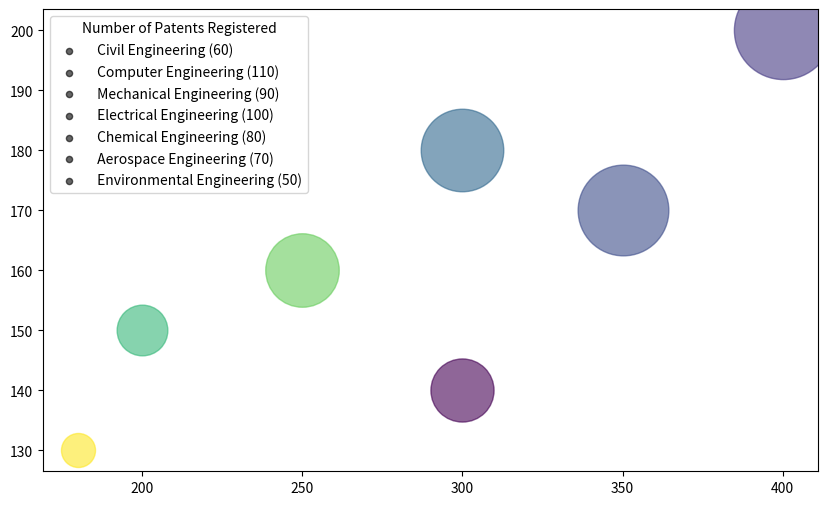

Python code for this plot: (Note: this script raises an exception after producing the figure.)
import matplotlib.pyplot as plt
import numpy as np
from matplotlib import cm
from matplotlib.colors import Normalize

data_raw = 'Engineering Field,Grants Received (Million $),Number of Research (Units),Number of Patents Registered,Gender Diversity (Female Percentage)\n Civil Engineering,200,150,60,30\n Computer Engineering,400,200,110,15\n Mechanical Engineering,300,180,90,20\n Electrical Engineering,350,170,100,17\n Chemical Engineering,250,160,80,33\n Aerospace Engineering,300,140,70,10\n Environmental Engineering,180,130,50,40'
lines = data_raw.split("\n")

data_labels = lines[0].split(',')[1:]
data = np.array([line.split(',')[1:] for line in lines[1:]], dtype=float)
line_labels = [f"{line.split(',')[0]} ({int(data[i, 2])})" for i, line in enumerate(lines[1:])]

fig, ax = plt.subplots(figsize=(10, 6))

colors = cm.viridis(Normalize()(data[:, 3]))
bubble_sizes = Normalize()(data[:, 2]) * (5000 - 600) + 600

for i in range(len(data)):
    ax.scatter(data[i, 0], data[i, 1], c=[colors[i]], s=bubble_sizes[i], label=None, alpha=0.6)
    ax.scatter([], [], c='k', alpha=0.6, s=20, label=line_labels[i])

ax.legend(title=data_labels[2], loc='upper left')

sm = cm.ScalarMappable(cmap=cm.viridis, norm=plt.Normalize(vmin=0, vmax=max(data[:, 3])))
sm.set_array([])
fig.colorbar(sm, label=data_labels[3], pad=0.01)

ax.grid(True)

plt.xlabel(data_labels[0])
plt.ylabel(data_labels[1])

plt.title('Overview of Funding, Research, Patent and Gender Diversity in Various Engineering Fields', wrap=True)
plt.tight_layout()
plt.savefig('/cpfs01/user/yehancheng/workspace/datasets/SimChartV2/demo/bubble/png/186_202312310045.png')
plt.clf()
